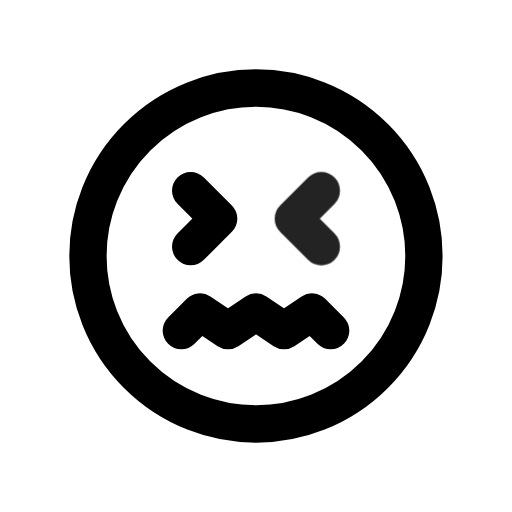
t = 0.00 s
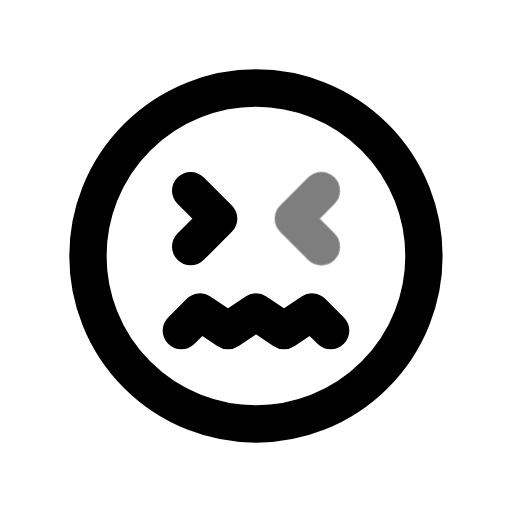
t = 0.49 s
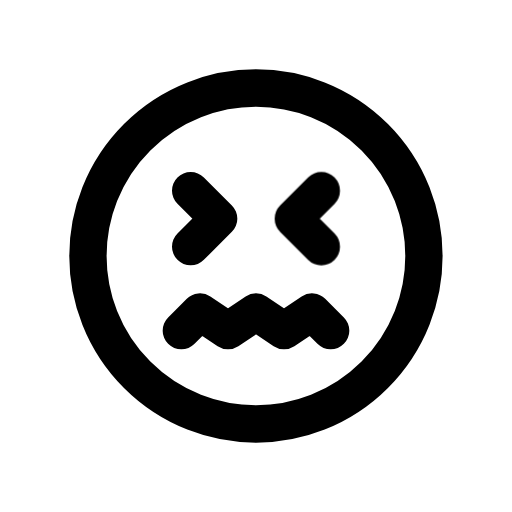
t = 0.90 s
t = 1.26 s: frame unchanged from t = 0.90 s, image omitted
t = 2.06 s: frame unchanged from t = 0.90 s, image omitted
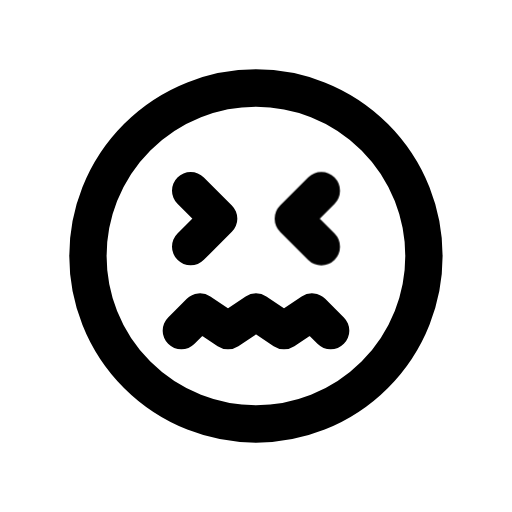
t = 2.45 s

The animated SVG that drew these frames (rendered in a browser with its animation timeline set to each time). Animation: 1 CSS @keyframes rule; one cycle of 2.85 s, repeats indefinitely.

<svg xmlns="http://www.w3.org/2000/svg" width="24" height="24" fill="none" stroke="currentColor" stroke-linecap="round" stroke-linejoin="round" stroke-width="2" viewBox="0 0 24 24">
    <!-- Generated by scripts/icon-expansion/generate.mjs -->
    <!-- Adapted from Tabler Icons 3.34.1.
MIT License

Copyright (c) 2020-2024 Paweł Kuna

Permission is hereby granted, free of charge, to any person obtaining a copy
of this software and associated documentation files (the "Software"), to deal
in the Software without restriction, including without limitation the rights
to use, copy, modify, merge, publish, distribute, sublicense, and/or sell
copies of the Software, and to permit persons to whom the Software is
furnished to do so, subject to the following conditions:

The above copyright notice and this permission notice shall be included in all
copies or substantial portions of the Software.

THE SOFTWARE IS PROVIDED "AS IS", WITHOUT WARRANTY OF ANY KIND, EXPRESS OR
IMPLIED, INCLUDING BUT NOT LIMITED TO THE WARRANTIES OF MERCHANTABILITY,
FITNESS FOR A PARTICULAR PURPOSE AND NONINFRINGEMENT. IN NO EVENT SHALL THE
AUTHORS OR COPYRIGHT HOLDERS BE LIABLE FOR ANY CLAIM, DAMAGES OR OTHER
LIABILITY, WHETHER IN AN ACTION OF CONTRACT, TORT OR OTHERWISE, ARISING FROM,
OUT OF OR IN CONNECTION WITH THE SOFTWARE OR THE USE OR OTHER DEALINGS IN THE
SOFTWARE. -->
    <style>
        @media (prefers-reduced-motion: no-preference) {
            @keyframes ira-exp-pulse { 0%, 100% { opacity: 1; } 22% { opacity: .45; } 40% { opacity: 1; } }
            [data-ira-motion="mood-wrrr"] { transform-box: fill-box; transform-origin: center; animation: ira-exp-pulse 2.65s ease-in-out -0.2s infinite; }
        }
    </style>
    <g transform="translate(1.5 1.5) scale(.875)"><path d="M12 21a9 9 0 1 1 0 -18a9 9 0 0 1 0 18z"/><path d="M8 16l1 -1l1.5 1l1.5 -1l1.5 1l1.5 -1l1 1"/><path d="M8.5 11.5l1.5 -1.5l-1.5 -1.5"/></g>
    <g data-ira-motion="mood-wrrr"><g transform="translate(1.5 1.5) scale(.875)"><path d="M15.5 11.5l-1.5 -1.5l1.5 -1.5"/></g></g>
</svg>
